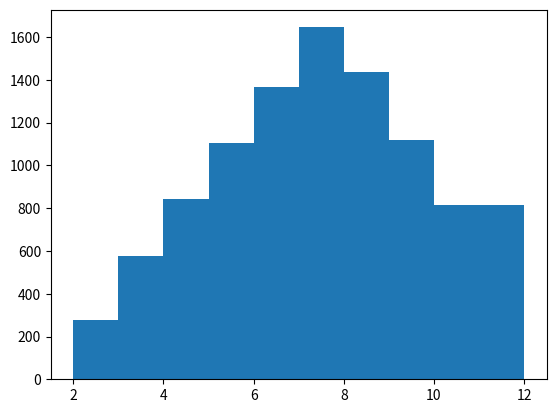

Reproduce this figure in Python.
import numpy as np
import matplotlib.pyplot as plt


def roll_dice(n):
    return [np.random.randint(1, 7) + np.random.randint(1, 7) for i in range(n)]


dices = roll_dice(10000)
plt.hist(dices)
plt.show()